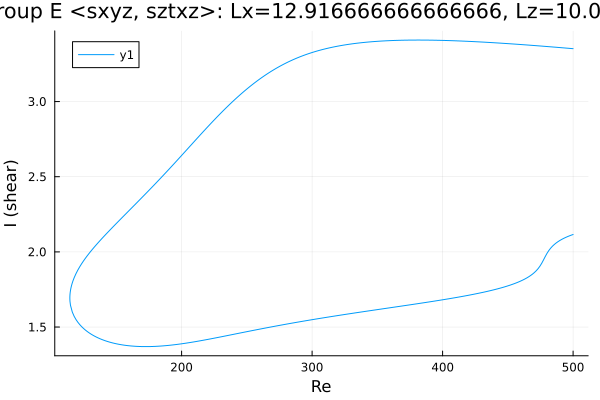

The table this chart was drawn from, first rows:
Re, shear
500.0, 3.352
498.9, 3.353
497.5, 3.354
496, 3.355
494.6, 3.356
493.2, 3.357
491.8, 3.358
490.4, 3.359
489, 3.36
487.6, 3.361
486.1, 3.362
484.7, 3.363
483.3, 3.364
481.9, 3.365
480.5, 3.366
479.1, 3.367
477.7, 3.368
476.2, 3.369
474.8, 3.37
473.4, 3.371
472, 3.372
470.6, 3.372
469.2, 3.373
467.8, 3.374
466.3, 3.375
464.9, 3.376
463.5, 3.377
462.1, 3.378
460.7, 3.379
459.3, 3.38
457.9, 3.381
456.5, 3.381
455, 3.382
453.6, 3.383
452.2, 3.384
450.8, 3.385
449.4, 3.386
448, 3.387
446.6, 3.387
445.1, 3.388
443.7, 3.389
442.3, 3.39
440.9, 3.39
439.5, 3.391
438.1, 3.392
436.7, 3.393
435.2, 3.393
433.8, 3.394
432.4, 3.395
431, 3.396
429.6, 3.396
428.2, 3.397
426.8, 3.397
425.3, 3.398
423.9, 3.399
422.5, 3.399
421.1, 3.4
419.7, 3.401
418.3, 3.401
416.9, 3.402
... 547 more rows
